Run: headless pygame with SDL's dummy video driver; simulated clock (each Clock.tick advances the game by its frame time, no real sleeping); random seed 0; keys injected as events and as key.get_pressed() state; no mouse input.
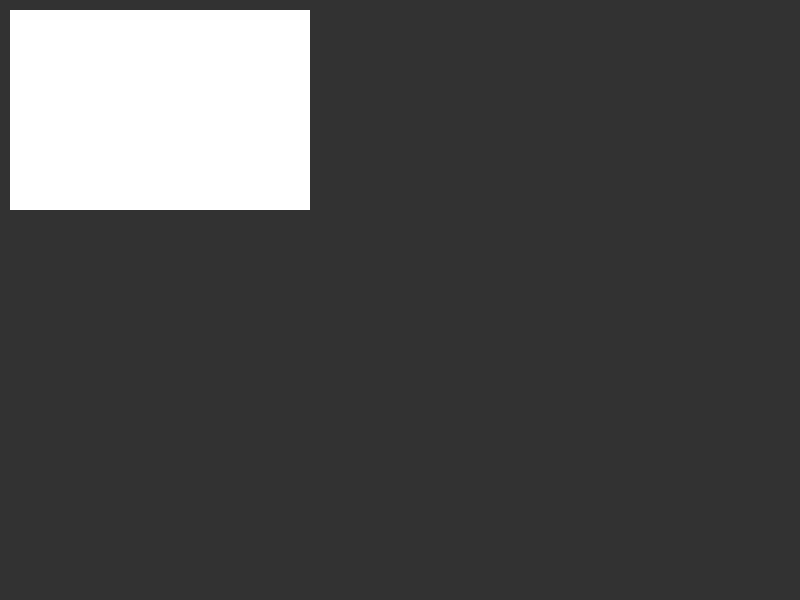
Frame 1 of 4 · flips 1–60 · no input
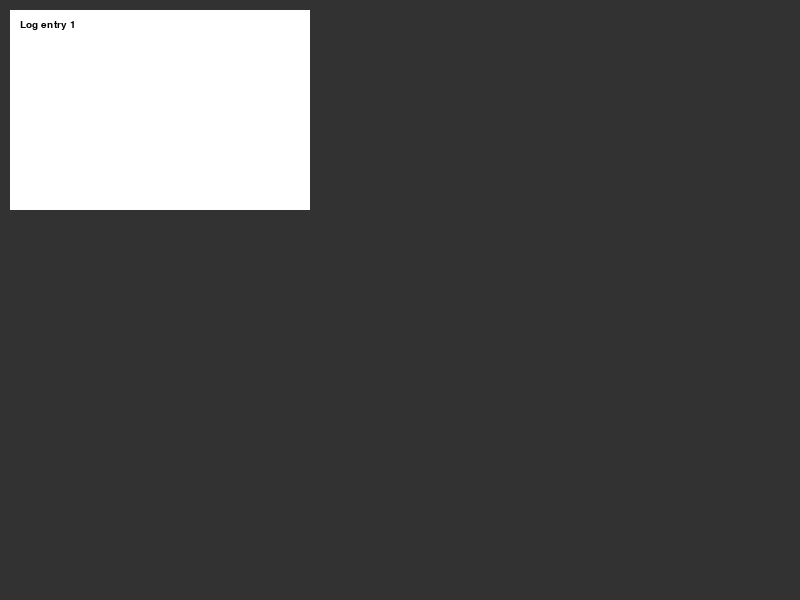
Frame 2 of 4 · flips 61–180 · tapped SPACE, RETURN · held RIGHT (→), D
Frame 3 of 4 · flips 181–300 · held DOWN (↓), S · screen unchanged from frame 2, image omitted
Frame 4 of 4 · flips 301–420 · held LEFT (←), A, UP (↑), W · screen unchanged from frame 3, image omitted

The pygame program that drew these frames:

import pygame
import sys


def main():
    
    # 初始化 Pygame
    pygame.init()

    # 设置屏幕尺寸
    screen = pygame.display.set_mode((800, 600))
    pygame.display.set_caption("Game Log Example")

    # 设置字体
    font = pygame.font.SysFont("monospace", 15)

    # 定义文本框的位置和大小
    log_box_rect = pygame.Rect(10, 10, 300, 200)

    # 游戏日志内容
    game_log = []

    # 最大日志条数，防止文本框内容过多
    max_log_entries = 15

    # 颜色定义
    WHITE = (255, 255, 255)
    BLACK = (0, 0, 0)

    def add_log(entry):
        """添加新日志条目"""
        game_log.append(entry)
        if len(game_log) > max_log_entries:
            game_log.pop(0)  # 移除最旧的日志条目

    def draw_log_box():
        """绘制日志文本框和文本"""
        # 填充文本框背景
        pygame.draw.rect(screen, WHITE, log_box_rect)
        
        # 渲染并绘制日志文本
        y_offset = 10
        for log in game_log:
            text_surface = font.render(log, True, BLACK)
            screen.blit(text_surface, (log_box_rect.x + 10, log_box_rect.y + y_offset))
            y_offset += 20

    # 主游戏循环
    running = True
    clock = pygame.time.Clock()
    while running:
        for event in pygame.event.get():
            if event.type == pygame.QUIT:
                running = False
            elif event.type == pygame.KEYDOWN:
                if event.key == pygame.K_SPACE:
                    # 按下空格键时添加新日志
                    add_log(f"Log entry {len(game_log) + 1}")

        # 填充屏幕背景
        screen.fill((50, 50, 50))
        
        # 绘制日志文本框
        draw_log_box()
        
        # 更新屏幕
        pygame.display.flip()
        
        # 控制帧率
        clock.tick(30)

    # 退出 Pygame
    pygame.quit()
    sys.exit()




if __name__ == "__main__":
    main()
